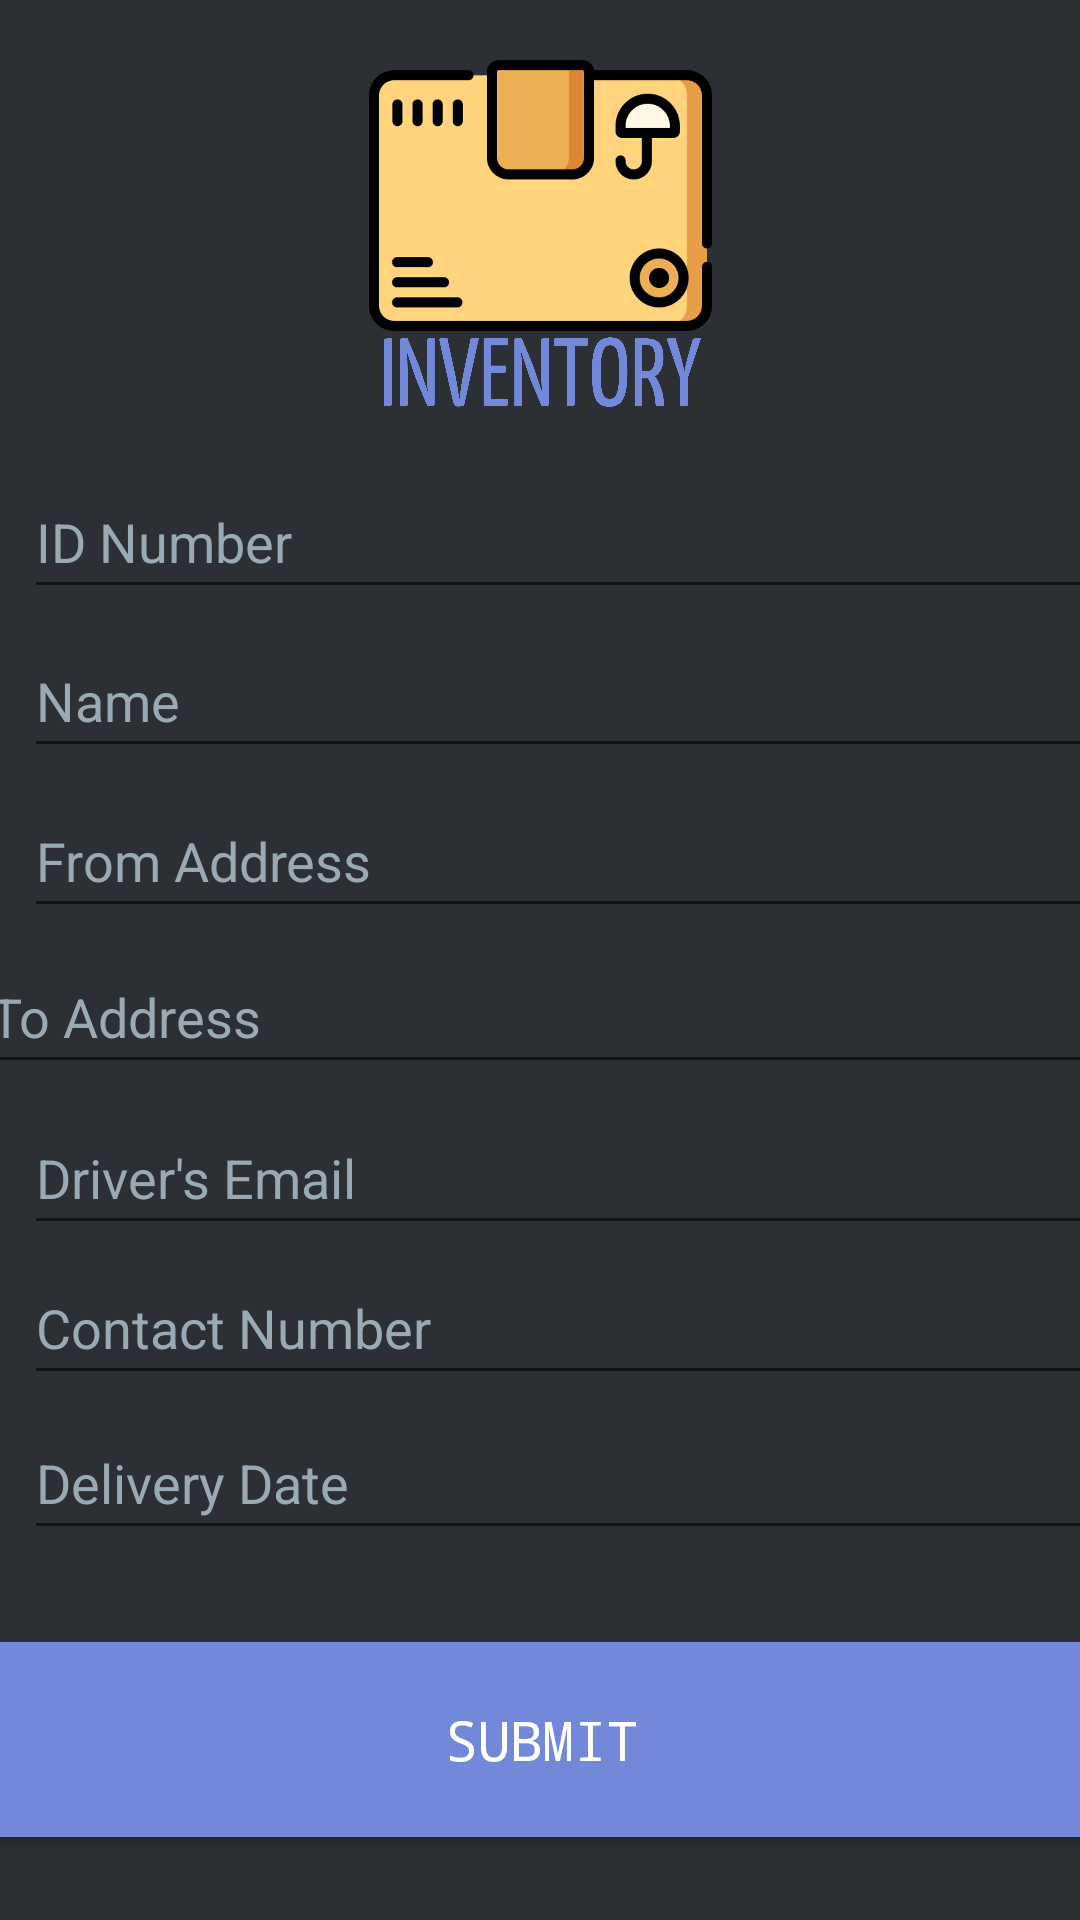

This screen was rendered from an Android layout file. Write that file and the resources it references.
<!-- AndroidManifest.xml: application theme AppTheme -->
<!-- res/layout/activity_inventory.xml -->
<?xml version="1.0" encoding="utf-8"?>
<android.support.constraint.ConstraintLayout xmlns:android="http://schemas.android.com/apk/res/android"
    xmlns:app="http://schemas.android.com/apk/res-auto"
    xmlns:tools="http://schemas.android.com/tools"
    android:layout_width="match_parent"
    android:layout_height="match_parent"
    android:background="#2C2F33"
    tools:context=".Inventory">

    <EditText
        android:id="@+id/editDate"
        android:layout_width="392dp"
        android:layout_height="48dp"
        android:layout_marginStart="8dp"
        android:layout_marginLeft="8dp"
        android:layout_marginTop="8dp"
        android:layout_marginEnd="8dp"
        android:layout_marginRight="8dp"
        android:layout_marginBottom="8dp"
        android:ems="10"
        android:hint="Delivery Date"
        android:inputType="textPersonName"
        android:selectAllOnFocus="true"
        android:text="Delivery Date"
        android:textColor="#99AAB5"
        app:layout_constraintBottom_toBottomOf="parent"
        app:layout_constraintEnd_toEndOf="parent"
        app:layout_constraintHorizontal_bias="0.0"
        app:layout_constraintStart_toStartOf="parent"
        app:layout_constraintTop_toTopOf="parent"
        app:layout_constraintVertical_bias="0.8" />

    <EditText
        android:id="@+id/editContact"
        android:layout_width="392dp"
        android:layout_height="48dp"
        android:layout_marginStart="8dp"
        android:layout_marginLeft="8dp"
        android:layout_marginTop="8dp"
        android:layout_marginEnd="8dp"
        android:layout_marginRight="8dp"
        android:layout_marginBottom="8dp"
        android:ems="10"
        android:hint="Contact Number"
        android:inputType="textPersonName"
        android:selectAllOnFocus="true"
        android:text="Contact Number"
        android:textColor="#99AAB5"
        app:layout_constraintBottom_toBottomOf="parent"
        app:layout_constraintEnd_toEndOf="parent"
        app:layout_constraintHorizontal_bias="0.0"
        app:layout_constraintStart_toStartOf="parent"
        app:layout_constraintTop_toTopOf="parent"
        app:layout_constraintVertical_bias="0.71" />

    <EditText
        android:id="@+id/editPerson"
        android:layout_width="392dp"
        android:layout_height="48dp"
        android:layout_marginStart="8dp"
        android:layout_marginLeft="8dp"
        android:layout_marginTop="8dp"
        android:layout_marginEnd="8dp"
        android:layout_marginRight="8dp"
        android:layout_marginBottom="8dp"
        android:ems="10"
        android:hint="Driver's Email"
        android:inputType="textPersonName"
        android:selectAllOnFocus="true"
        android:text="Driver's Email"
        android:textColor="#99AAB5"
        app:layout_constraintBottom_toBottomOf="parent"
        app:layout_constraintEnd_toEndOf="parent"
        app:layout_constraintHorizontal_bias="0.0"
        app:layout_constraintStart_toStartOf="parent"
        app:layout_constraintTop_toTopOf="parent"
        app:layout_constraintVertical_bias="0.623" />

    <EditText
        android:id="@+id/editTo"
        android:layout_width="392dp"
        android:layout_height="48dp"
        android:layout_marginStart="8dp"
        android:layout_marginLeft="8dp"
        android:layout_marginTop="8dp"
        android:layout_marginEnd="8dp"
        android:layout_marginRight="8dp"
        android:layout_marginBottom="8dp"
        android:ems="10"
        android:hint="To Address"
        android:inputType="textPersonName"
        android:selectAllOnFocus="true"
        android:text="To Address"
        android:textColor="#99AAB5"
        app:layout_constraintBottom_toBottomOf="parent"
        app:layout_constraintEnd_toEndOf="parent"
        app:layout_constraintHorizontal_bias="0.333"
        app:layout_constraintStart_toStartOf="parent"
        app:layout_constraintTop_toTopOf="parent"
        app:layout_constraintVertical_bias="0.53" />

    <EditText
        android:id="@+id/editName"
        android:layout_width="392dp"
        android:layout_height="48dp"
        android:layout_marginStart="8dp"
        android:layout_marginLeft="8dp"
        android:layout_marginTop="8dp"
        android:layout_marginEnd="8dp"
        android:layout_marginRight="8dp"
        android:layout_marginBottom="8dp"
        android:ems="10"
        android:hint="Name"
        android:inputType="textPersonName"
        android:selectAllOnFocus="true"
        android:text="Name"
        android:textColor="#99AAB5"
        app:layout_constraintBottom_toBottomOf="parent"
        app:layout_constraintEnd_toEndOf="parent"
        app:layout_constraintHorizontal_bias="0.0"
        app:layout_constraintStart_toStartOf="parent"
        app:layout_constraintTop_toTopOf="parent"
        app:layout_constraintVertical_bias="0.347" />

    <EditText
        android:id="@+id/editFrom"
        android:layout_width="392dp"
        android:layout_height="48dp"
        android:layout_marginStart="8dp"
        android:layout_marginLeft="8dp"
        android:layout_marginTop="8dp"
        android:layout_marginEnd="8dp"
        android:layout_marginRight="8dp"
        android:layout_marginBottom="8dp"
        android:ems="10"
        android:hint="From Address"
        android:inputType="textPersonName"
        android:selectAllOnFocus="true"
        android:text="From Address"
        android:textColor="#99AAB5"
        app:layout_constraintBottom_toBottomOf="parent"
        app:layout_constraintEnd_toEndOf="parent"
        app:layout_constraintHorizontal_bias="0.0"
        app:layout_constraintStart_toStartOf="parent"
        app:layout_constraintTop_toTopOf="parent"
        app:layout_constraintVertical_bias="0.44" />

    <ImageView
        android:id="@+id/imageView"
        android:layout_width="127dp"
        android:layout_height="132dp"
        android:layout_marginStart="8dp"
        android:layout_marginLeft="8dp"
        android:layout_marginTop="8dp"
        android:layout_marginEnd="8dp"
        android:layout_marginRight="8dp"
        android:layout_marginBottom="8dp"
        app:layout_constraintBottom_toBottomOf="parent"
        app:layout_constraintEnd_toEndOf="parent"
        app:layout_constraintStart_toStartOf="parent"
        app:layout_constraintTop_toTopOf="parent"
        app:layout_constraintVertical_bias="0.0"
        app:srcCompat="@drawable/inven" />

    <EditText
        android:id="@+id/editID"
        style="@android:style/Widget.DeviceDefault.EditText"
        android:layout_width="392dp"
        android:layout_height="48dp"
        android:layout_marginStart="8dp"
        android:layout_marginLeft="8dp"
        android:layout_marginTop="8dp"
        android:layout_marginEnd="8dp"
        android:layout_marginRight="8dp"
        android:layout_marginBottom="8dp"
        android:ems="10"
        android:hint="ID Number"
        android:inputType="textPersonName"
        android:selectAllOnFocus="true"
        android:text="ID Number"
        android:textColor="#99AAB5"
        app:layout_constraintBottom_toBottomOf="parent"
        app:layout_constraintEnd_toEndOf="parent"
        app:layout_constraintHorizontal_bias="0.0"
        app:layout_constraintStart_toStartOf="parent"
        app:layout_constraintTop_toTopOf="parent"
        app:layout_constraintVertical_bias="0.255" />

    <Button
        android:id="@+id/buttonSend"
        android:layout_width="400dp"
        android:layout_height="65dp"
        android:layout_marginStart="8dp"
        android:layout_marginLeft="8dp"
        android:layout_marginTop="8dp"
        android:layout_marginEnd="8dp"
        android:layout_marginRight="8dp"
        android:layout_marginBottom="8dp"
        android:background="#7289DA "
        android:text="Submit"
        android:textColor="@android:color/background_light"
        android:textSize="18sp"
        android:typeface="monospace"
        app:layout_constraintBottom_toBottomOf="parent"
        app:layout_constraintEnd_toEndOf="parent"
        app:layout_constraintHorizontal_bias="0.498"
        app:layout_constraintStart_toStartOf="parent"
        app:layout_constraintTop_toTopOf="parent"
        app:layout_constraintVertical_bias="0.965" />

</android.support.constraint.ConstraintLayout>
<!-- resources referenced by this layout -->
<resources>
  <!-- drawable inven: png bitmap (drawable, 252565 bytes) -->
  <style name="AppTheme" parent="Theme.AppCompat.Light.NoActionBar">
          
          <item name="colorPrimary">@color/colorPrimary</item>
          <item name="colorPrimaryDark">@color/colorPrimaryDark</item>
          <item name="colorAccent">@color/colorAccent</item>
          <item name="android:textCursorDrawable">@color/dpurple</item>
      </style>
  <color name="colorPrimary">#2B302F</color>
  <color name="colorPrimaryDark">#2C2F33</color>
  <color name="colorAccent">#FFFFFF</color>
  <color name="dpurple">#7289DA</color>
</resources>
